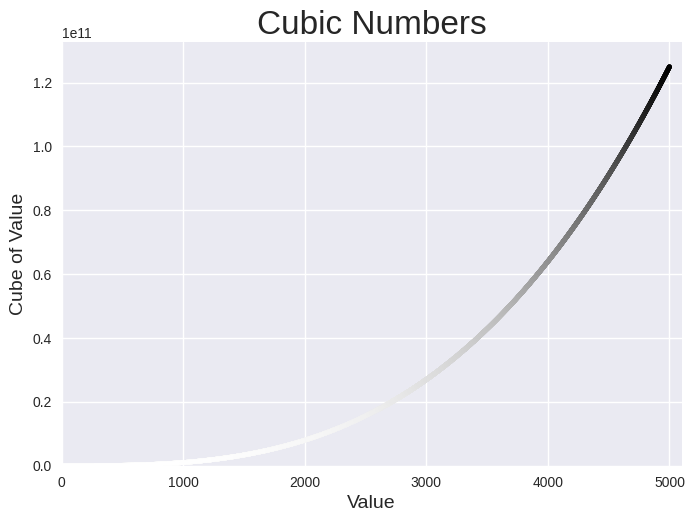

Write Python code to recreate this figure.
import matplotlib.pyplot as plt

x_values = list(range(5001))
y_values = [x**3 for x in x_values]

plt.style.use('seaborn-v0_8')
fig, ax = plt.subplots()
ax.scatter(x_values, y_values, c=y_values, cmap=plt.cm.Greys, s=10)

#Set chart title and label axes
ax.set_title("Cubic Numbers", fontsize=24)
ax.set_xlabel("Value", fontsize=14)
ax.set_ylabel("Cube of Value", fontsize=14)

#Set the range for each axis
ax.axis([0, 5100, 0, 5100**3])

plt.show()